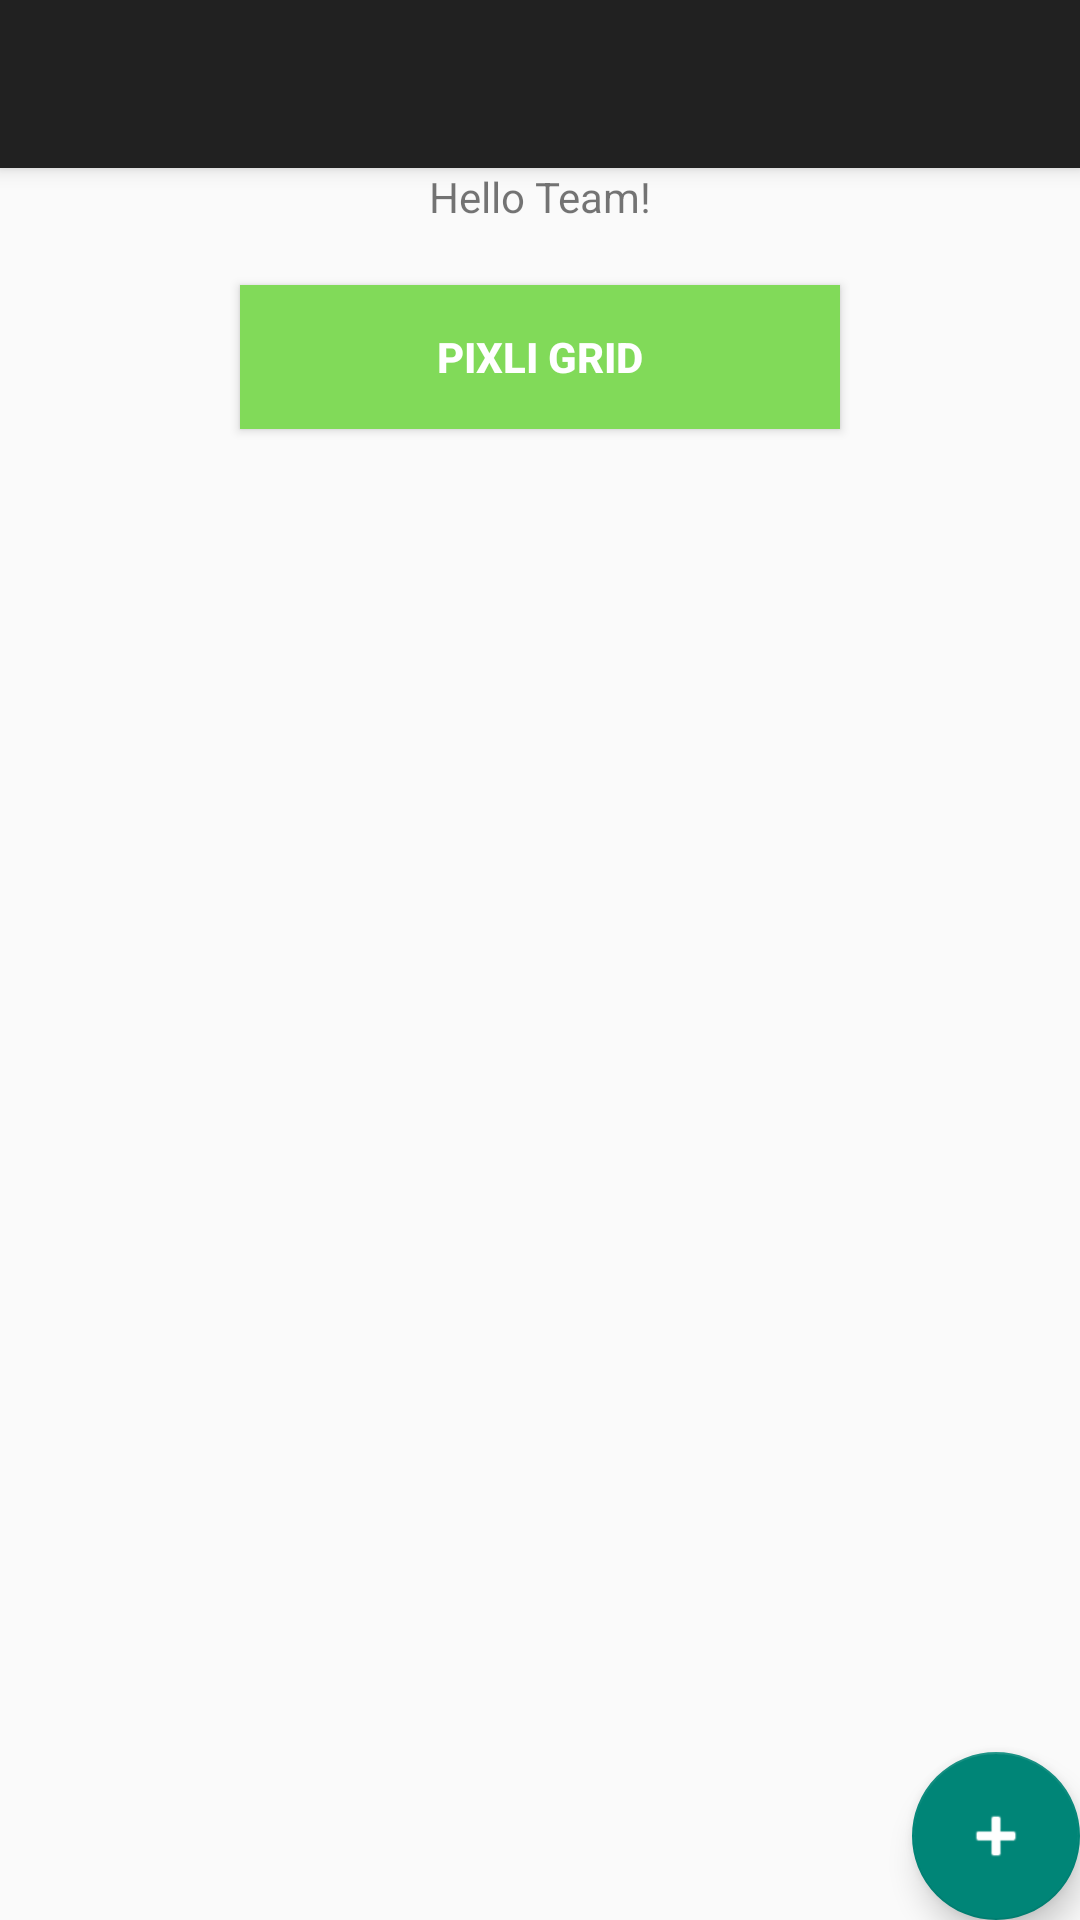

Layout XML and referenced resources for this Android screen:
<!-- AndroidManifest.xml: application theme AppTheme -->
<!-- res/layout/app_bar_main.xml -->
<?xml version="1.0" encoding="utf-8"?>
<android.support.design.widget.CoordinatorLayout
    xmlns:android="http://schemas.android.com/apk/res/android"
    xmlns:app="http://schemas.android.com/apk/res-auto"
    xmlns:tools="http://schemas.android.com/tools"
    android:layout_width="match_parent"
    android:layout_height="match_parent"
    android:fitsSystemWindows="true"
    tools:context="com.example.android.themepixli.MainActivity">

    <android.support.design.widget.AppBarLayout
        android:layout_width="match_parent"
        android:layout_height="wrap_content"
        android:theme="@style/AppTheme.AppBarOverlay">

        <android.support.v7.widget.Toolbar
            android:id="@+id/toolbar"
            android:layout_width="match_parent"
            android:layout_height="?attr/actionBarSize"
            android:background="?attr/colorPrimary"
            app:popupTheme="@style/AppTheme.PopupOverlay" />

    </android.support.design.widget.AppBarLayout>

    <include layout="@layout/content_main" />

    <android.support.design.widget.FloatingActionButton
        android:id="@+id/fab"
        android:layout_width="wrap_content"
        android:layout_height="wrap_content"
        android:layout_gravity="bottom|end"
        android:layout_margin="@dimen/fab_margin"
        android:tint="@color/white_col"

        android:src="@android:drawable/ic_input_add" />

</android.support.design.widget.CoordinatorLayout>
<!-- res/layout/content_main.xml (included above) -->
<?xml version="1.0" encoding="utf-8"?>
<LinearLayout xmlns:android="http://schemas.android.com/apk/res/android"
    xmlns:app="http://schemas.android.com/apk/res-auto"
    xmlns:tools="http://schemas.android.com/tools"
    android:layout_width="match_parent"
    android:layout_height="match_parent"
    android:paddingBottom="@dimen/activity_vertical_margin"
    android:paddingLeft="2dp"
    android:paddingRight="2dp"
    android:paddingTop="@dimen/activity_vertical_margin"
    android:orientation="vertical"
    app:layout_behavior="@string/appbar_scrolling_view_behavior"
    tools:context="com.example.android.themepixli.MainActivity"
    tools:showIn="@layout/app_bar_main">

    <TextView
        android:layout_width="wrap_content"
        android:layout_height="wrap_content"
        android:text="Hello Team!"
        android:layout_gravity="center_horizontal"
        />
    <Button
        android:layout_width="200dp"
        android:layout_height="wrap_content"
        android:padding="5dp"
        android:background="@color/colorAccent"
        android:onClick="NextPage"
        android:text="Pixli Grid"
        android:textColor="#ffffff"
        android:textStyle="bold"
        android:layout_marginTop="20dp"
        android:layout_gravity="center_horizontal"
        />
</LinearLayout>
<!-- resources referenced by this layout -->
<resources>
  <color name="colorAccent">#81da59</color>
  <color name="white_col">#ffffff</color>
  <style name="AppTheme.AppBarOverlay" parent="ThemeOverlay.AppCompat.Dark.ActionBar" />
  <style name="AppTheme.PopupOverlay" parent="ThemeOverlay.AppCompat.Light" />
  <style name="AppTheme" parent="Theme.AppCompat.Light.DarkActionBar">
          
          <item name="android:actionBarStyle">@style/MyActionBar</item>
          
          <item name="actionBarStyle">@style/MyActionBar</item>
      </style>
  <style name="MyActionBar" parent="@style/Widget.AppCompat.Light.ActionBar.Solid.Inverse">
          <item name="android:background">@drawable/nav_bar_theme</item>
          
          <item name="background">@drawable/nav_bar_theme</item>
      </style>
  <!-- drawable nav_bar_theme (drawable) -->
  <shape xmlns:android="http://schemas.android.com/apk/res/android"
      android:shape="rectangle">
      <gradient
          android:endColor="#ffbf77"
          android:startColor="#ff6c8f"
          android:type="linear" />
  </shape>
</resources>
